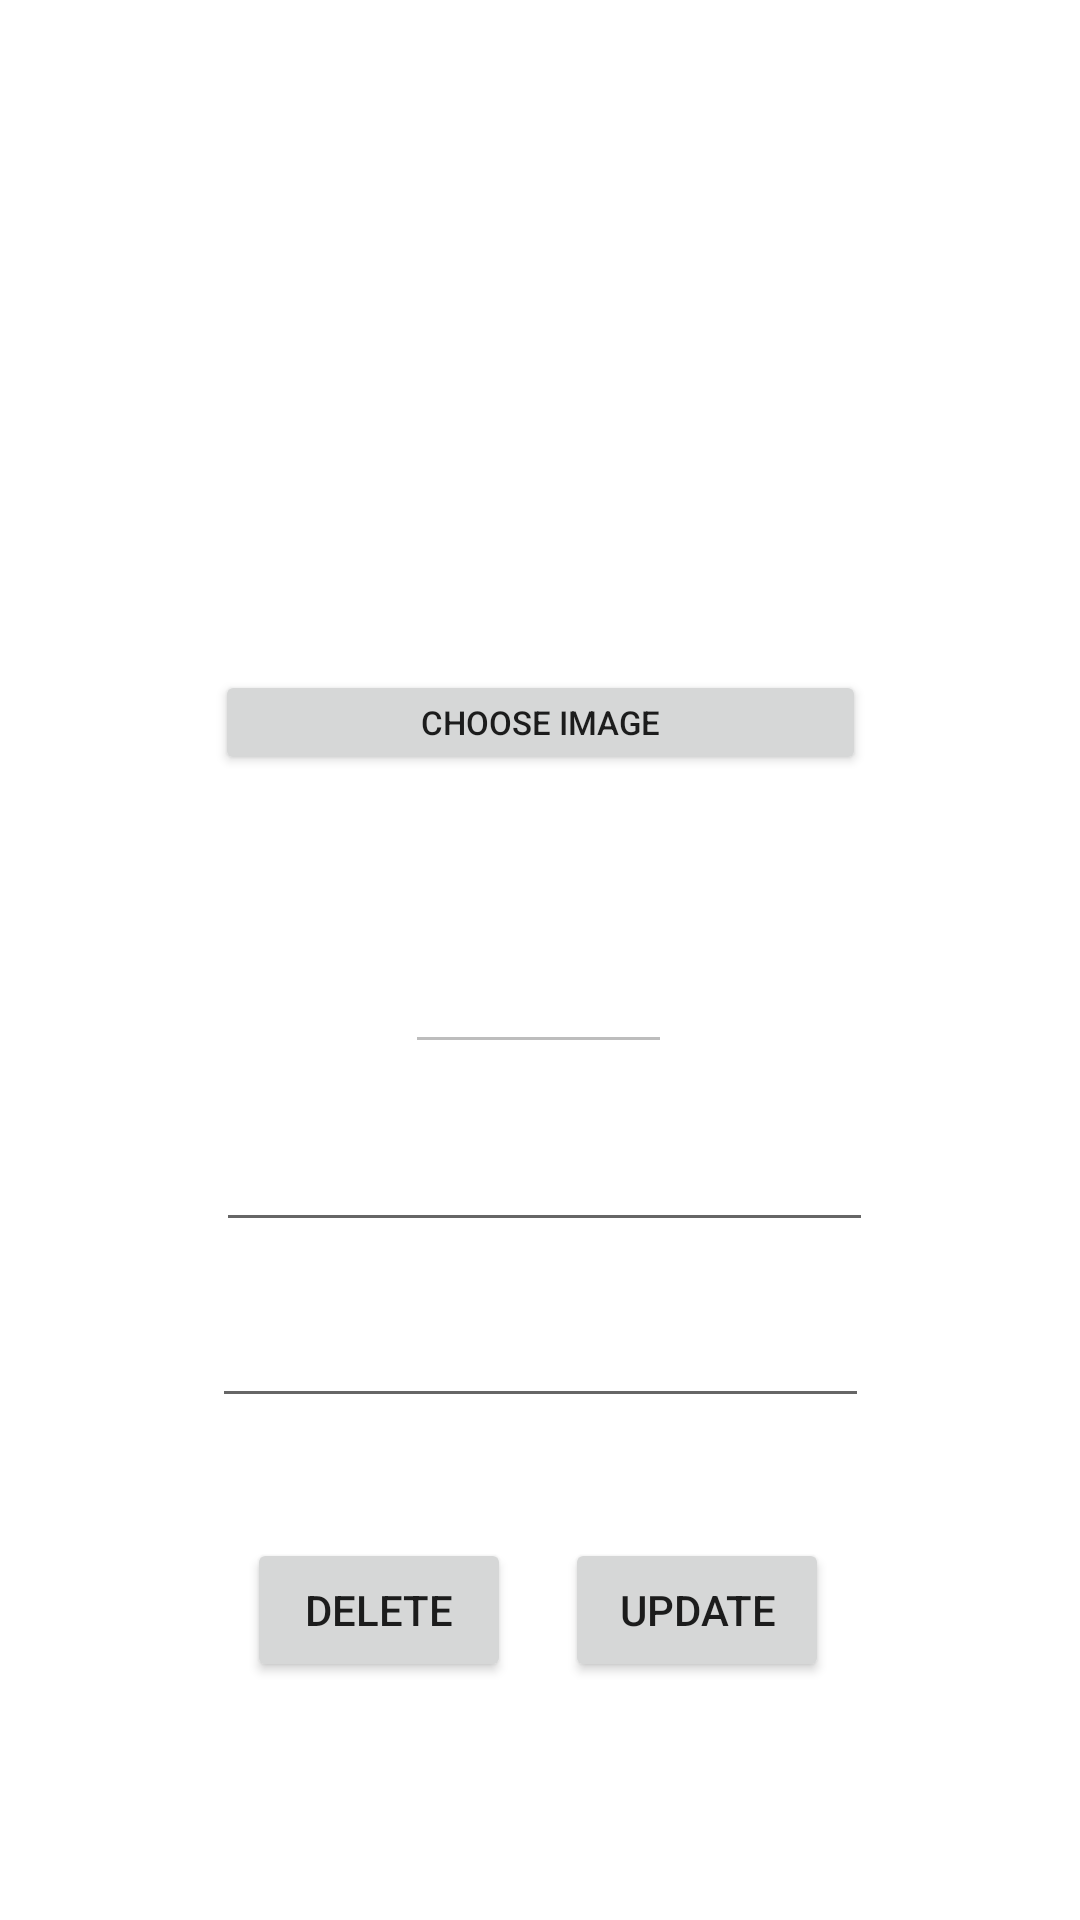

Here is an Android app screen rendered from its layout file. Give the layout XML and the strings, colors and styles it references.
<!-- AndroidManifest.xml: application theme Theme.NetFlex_Movie_API -->
<!-- res/layout/activity_actor_viewbyid.xml -->
<?xml version="1.0" encoding="utf-8"?>
<androidx.constraintlayout.widget.ConstraintLayout xmlns:android="http://schemas.android.com/apk/res/android"
    xmlns:app="http://schemas.android.com/apk/res-auto"
    xmlns:tools="http://schemas.android.com/tools"
    android:layout_width="match_parent"
    android:layout_height="match_parent">

    <ImageView
        android:id="@+id/iv_actor_view"
        android:layout_width="224dp"
        android:layout_height="198dp"
        android:contentDescription="@string/todo"
        app:layout_constraintBottom_toBottomOf="parent"
        app:layout_constraintEnd_toEndOf="parent"
        app:layout_constraintHorizontal_bias="0.497"
        app:layout_constraintStart_toStartOf="parent"
        app:layout_constraintTop_toTopOf="parent"
        app:layout_constraintVertical_bias="0.086" />


    <TextView
        android:id="@+id/tv_actor_view_id"
        android:layout_width="wrap_content"
        android:layout_height="wrap_content"
        android:textSize="30sp"
        app:layout_constraintBottom_toBottomOf="parent"
        app:layout_constraintEnd_toEndOf="parent"
        app:layout_constraintTop_toTopOf="parent"
        app:layout_constraintVertical_bias="0.526" />

    <TextView
        android:id="@+id/tv_actor_view_name"
        android:layout_width="wrap_content"
        android:layout_height="wrap_content"
        android:textSize="30sp"
        app:layout_constraintEnd_toEndOf="parent"
        app:layout_constraintHorizontal_bias="0.498"
        app:layout_constraintStart_toStartOf="parent"
        app:layout_constraintTop_toTopOf="parent" />

    <EditText
        android:id="@+id/etactor_view_id"
        android:layout_width="89dp"
        android:layout_height="38dp"
        android:ems="10"
        android:enabled="false"
        android:inputType="textPersonName"
        app:layout_constraintBottom_toBottomOf="parent"
        app:layout_constraintEnd_toEndOf="parent"
        app:layout_constraintHorizontal_bias="0.498"
        app:layout_constraintStart_toStartOf="parent"
        app:layout_constraintTop_toTopOf="parent"
        app:layout_constraintVertical_bias="0.526" />

    <EditText
        android:id="@+id/etactor_view_name"
        android:layout_width="219dp"
        android:layout_height="44dp"
        android:ems="10"
        android:inputType="textPersonName"
        app:layout_constraintBottom_toBottomOf="parent"
        app:layout_constraintEnd_toEndOf="parent"
        app:layout_constraintHorizontal_bias="0.51"
        app:layout_constraintStart_toStartOf="parent"
        app:layout_constraintTop_toTopOf="parent"
        app:layout_constraintVertical_bias="0.621" />

    <EditText
        android:id="@+id/etactor_view_note"
        android:layout_width="219dp"
        android:layout_height="44dp"
        android:ems="10"
        android:inputType="textPersonName"
        app:layout_constraintBottom_toBottomOf="parent"
        app:layout_constraintEnd_toEndOf="parent"
        app:layout_constraintStart_toStartOf="parent"
        app:layout_constraintTop_toTopOf="parent"
        app:layout_constraintVertical_bias="0.719" />

    <Button
        android:id="@+id/btnactor_change_image"
        android:layout_width="217dp"
        android:layout_height="35dp"
        android:text="Choose Image"
        android:textSize="11dp"
        app:layout_constraintBottom_toBottomOf="parent"
        app:layout_constraintEnd_toEndOf="parent"
        app:layout_constraintStart_toStartOf="parent"
        app:layout_constraintTop_toTopOf="parent"
        app:layout_constraintVertical_bias="0.369" />

    <Button
        android:id="@+id/btnactor_delete"
        android:layout_width="wrap_content"
        android:layout_height="wrap_content"
        android:text="delete"
        app:layout_constraintBottom_toBottomOf="parent"
        app:layout_constraintEnd_toEndOf="parent"
        app:layout_constraintHorizontal_bias="0.303"
        app:layout_constraintStart_toStartOf="parent"
        app:layout_constraintTop_toTopOf="parent"
        app:layout_constraintVertical_bias="0.866" />

    <Button
        android:id="@+id/btnactor_update"
        android:layout_width="wrap_content"
        android:layout_height="wrap_content"
        android:text="update"
        app:layout_constraintBottom_toBottomOf="parent"
        app:layout_constraintEnd_toEndOf="parent"
        app:layout_constraintHorizontal_bias="0.693"
        app:layout_constraintStart_toStartOf="parent"
        app:layout_constraintTop_toTopOf="parent"
        app:layout_constraintVertical_bias="0.866" />


</androidx.constraintlayout.widget.ConstraintLayout>
<!-- resources referenced by this layout -->
<resources>
  <string name="todo">TODO</string>
  <style name="Theme.NetFlex_Movie_API" parent="Theme.MaterialComponents.DayNight.DarkActionBar">
          
          <item name="colorPrimary">@color/purple_500</item>
          <item name="colorPrimaryVariant">@color/purple_700</item>
          <item name="colorOnPrimary">@color/white</item>
          
          <item name="colorSecondary">@color/teal_200</item>
          <item name="colorSecondaryVariant">@color/teal_700</item>
          <item name="colorOnSecondary">@color/black</item>
          
          <item name="android:statusBarColor" tools:targetApi="l">?attr/colorPrimaryVariant</item>
          
      </style>
  <!-- not gathered from this repository: default colours our renderer supplied (Android Studio template values) -->
  <color name="purple_500">#FF6200EE</color>
  <color name="purple_700">#FF3700B3</color>
  <color name="teal_200">#FF03DAC5</color>
  <color name="teal_700">#FF018786</color>
  <color name="black">#FF000000</color>
  <color name="white">#FFFFFFFF</color>
</resources>
